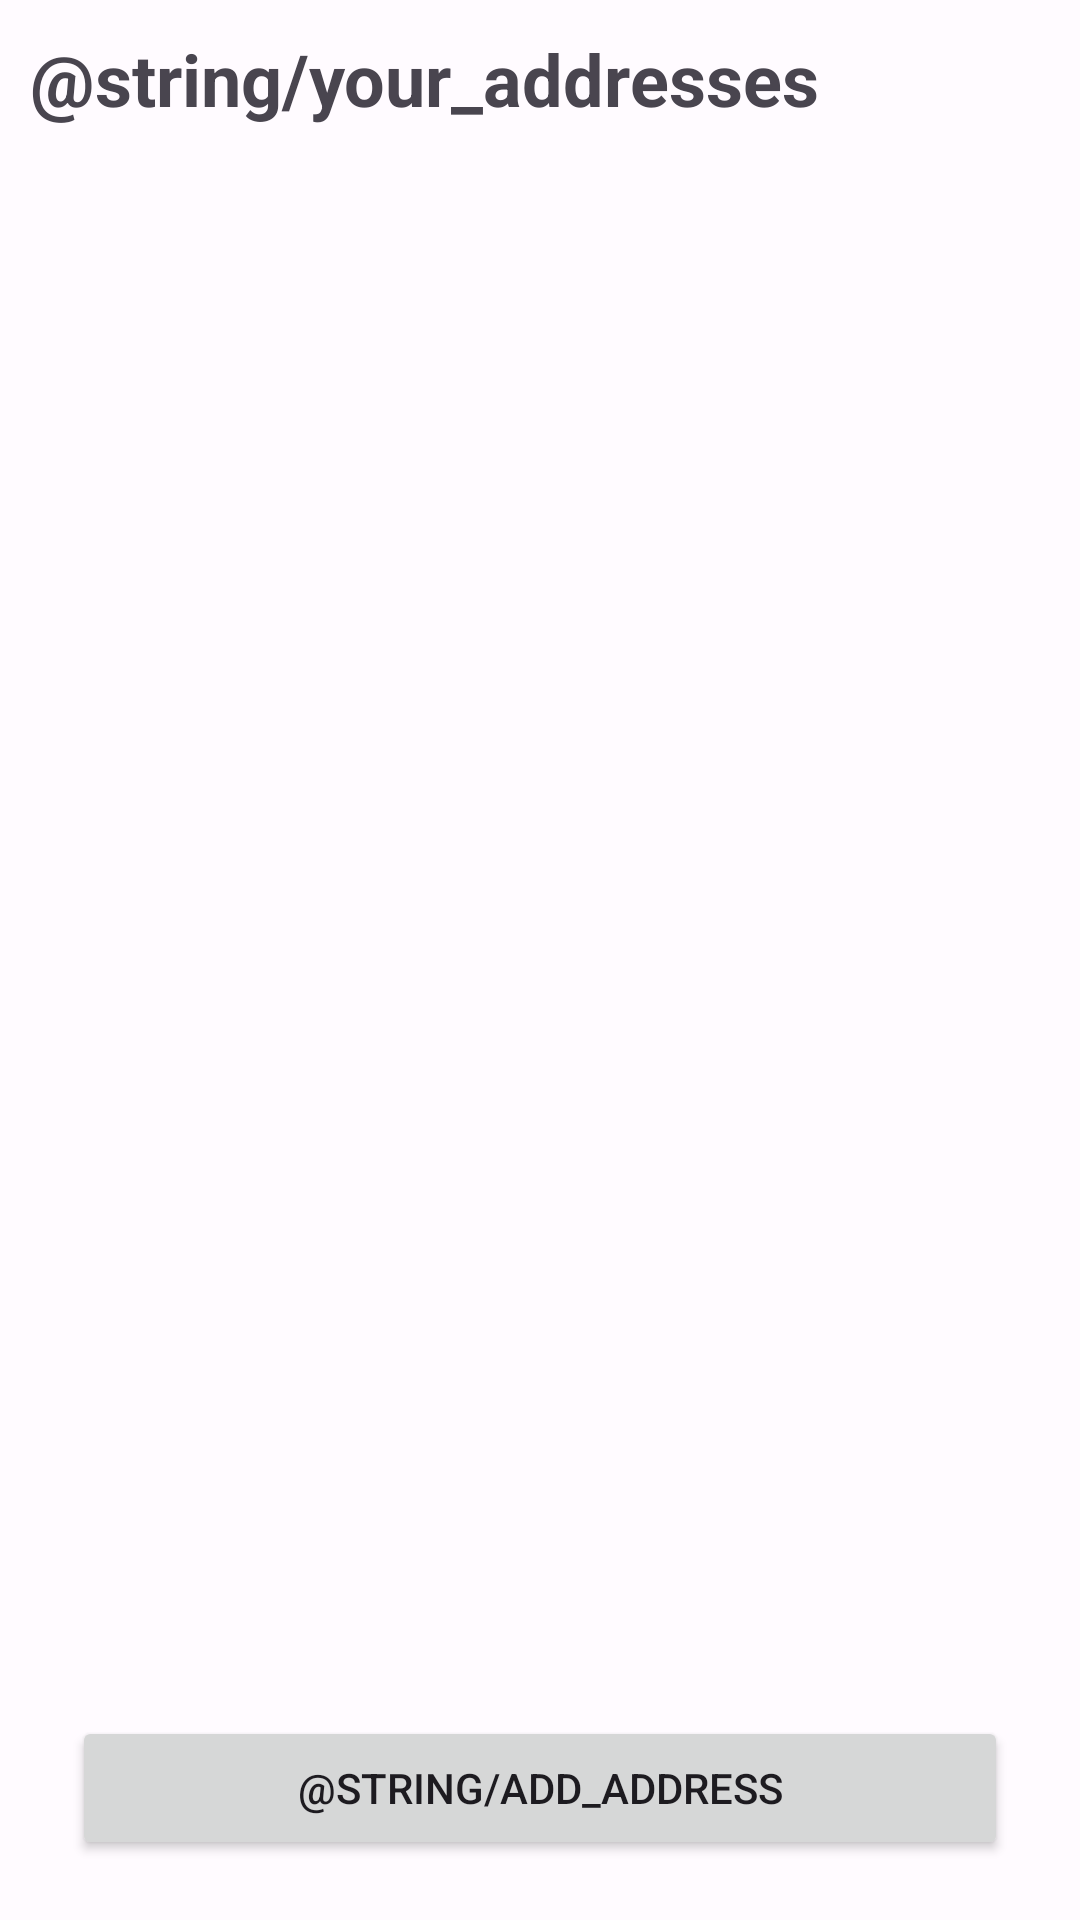

Android layout source for this screen:
<!-- AndroidManifest.xml: application theme AppTheme -->
<!-- res/layout/fragment_address.xml -->
<?xml version="1.0" encoding="utf-8"?>
<androidx.constraintlayout.widget.ConstraintLayout xmlns:android="http://schemas.android.com/apk/res/android"
    xmlns:app="http://schemas.android.com/apk/res-auto"
    xmlns:tools="http://schemas.android.com/tools"
    android:layout_width="match_parent"
    android:layout_height="match_parent"
    tools:context=".address.view.AddressFragment">




    <TextView
        android:id="@+id/textView2"
        android:layout_width="wrap_content"
        android:layout_height="wrap_content"
        android:layout_marginStart="10dp"
        android:layout_marginTop="10dp"
        android:text="@string/your_addresses"
        android:textSize="24sp"
        android:textStyle="bold"
        app:layout_constraintStart_toStartOf="parent"
        app:layout_constraintTop_toTopOf="parent" />

    <androidx.recyclerview.widget.RecyclerView
        android:id="@+id/rv"
        android:layout_width="match_parent"
        android:layout_height="0dp"
        android:layout_marginTop="18dp"
        app:layout_constraintEnd_toEndOf="parent"
        app:layout_constraintHorizontal_bias="0.0"

        app:layout_constraintStart_toStartOf="parent"
        app:layout_constraintTop_toBottomOf="@+id/textView2"
        app:layout_constraintBottom_toBottomOf="parent"
        tools:listitem="@layout/address_item" />

    <Button
        android:id="@+id/button"
        android:layout_width="match_parent"
        android:layout_height="wrap_content"
        android:layout_marginTop="61dp"
        android:elevation="15dp"
        android:text="@string/add_address"
        app:layout_constraintEnd_toEndOf="parent"
        app:layout_constraintHorizontal_bias="0.0"
        app:layout_constraintBottom_toBottomOf="parent"
        app:layout_constraintStart_toStartOf="parent"
        android:layout_marginBottom="20dp"
        android:layout_marginHorizontal="24dp"
        />
</androidx.constraintlayout.widget.ConstraintLayout>
<!-- res/layout/address_item.xml (included above) -->
<?xml version="1.0" encoding="utf-8"?>
<androidx.constraintlayout.widget.ConstraintLayout xmlns:android="http://schemas.android.com/apk/res/android"
    xmlns:app="http://schemas.android.com/apk/res-auto"
    xmlns:tools="http://schemas.android.com/tools"
    android:layout_width="match_parent"
    android:layout_height="wrap_content">

    <TextView
        android:id="@+id/phone"
        android:layout_width="wrap_content"
        android:layout_height="wrap_content"
        android:layout_marginStart="20dp"
        android:layout_marginTop="10dp"
        android:text="01114335594"
        android:textSize="16sp"
        app:layout_constraintStart_toStartOf="parent"
        app:layout_constraintTop_toBottomOf="@+id/sub_address" />

    <TextView
        android:id="@+id/main_address"
        android:layout_width="wrap_content"
        android:layout_height="wrap_content"
        android:layout_marginStart="20dp"
        android:layout_marginTop="20dp"
        android:text="12901 Rawa Bengek"
        android:textSize="24sp"
        android:textStyle="bold"
        app:layout_constraintStart_toStartOf="parent"
        app:layout_constraintTop_toTopOf="parent" />

    <TextView
        android:id="@+id/sub_address"
        android:layout_width="0dp"
        android:layout_height="wrap_content"
        android:layout_marginStart="20dp"
        android:layout_marginTop="10dp"
        android:text="Jaksel, DKI Jakarta"
        android:textSize="18sp"
        app:layout_constraintEnd_toStartOf="@id/address_button"
        app:layout_constraintHorizontal_bias="0.0"
        app:layout_constraintStart_toStartOf="parent"
        app:layout_constraintTop_toBottomOf="@+id/main_address" />

    <TextView
        android:id="@+id/default_address"
        android:layout_width="0dp"
        android:layout_height="wrap_content"
        android:layout_marginTop="10dp"
        android:text="@string/default_add"
        android:textSize="18sp"
        android:textStyle="bold"
        android:visibility="invisible"
        app:layout_constraintStart_toStartOf="@+id/phone"
        app:layout_constraintTop_toBottomOf="@+id/phone" />

    <Button
        android:id="@+id/address_button"
        android:layout_width="wrap_content"
        android:layout_height="wrap_content"
        android:layout_marginStart="20dp"
        android:layout_marginEnd="5dp"
        android:text="@string/delete"
        app:layout_constraintBottom_toBottomOf="@+id/phone"
        app:layout_constraintEnd_toEndOf="parent"
        app:layout_constraintStart_toEndOf="@+id/main_address"
        app:layout_constraintTop_toTopOf="@+id/main_address" />

    <View
        android:id="@+id/view"
        android:layout_width="match_parent"
        android:layout_height="1dp"
        android:layout_margin="10dp"
        android:layout_marginTop="30dp"
        android:background="@color/grey"
        app:layout_constraintEnd_toEndOf="parent"
        app:layout_constraintHorizontal_bias="0.0"
        app:layout_constraintStart_toStartOf="parent"
        app:layout_constraintTop_toBottomOf="@+id/imageView" />

    <ImageView
        android:id="@+id/imageView"
        android:layout_width="40dp"
        android:layout_height="40dp"
        android:layout_marginTop="15dp"
        app:layout_constraintEnd_toEndOf="@+id/address_button"
        app:layout_constraintStart_toEndOf="@+id/sub_address"
        app:layout_constraintTop_toBottomOf="@+id/address_button"
        app:srcCompat="@drawable/baseline_home_24" />
</androidx.constraintlayout.widget.ConstraintLayout>
<!-- resources referenced by this layout -->
<resources>
  <color name="grey">#878787</color>
  <string name="default_add">Default address</string>
  <style name="AppTheme" parent="Theme.Material3.Light.NoActionBar">
          <item name="colorPrimary">@color/black</item>
          <item name="colorOnPrimary">@color/md_theme_light_onPrimary</item>
          <item name="colorPrimaryContainer">@color/white</item>
          <item name="colorOnPrimaryContainer">@color/white</item>
          <item name="colorSecondary">@color/white</item>
          <item name="colorOnSecondary">@color/md_theme_light_onSecondary</item>
          <item name="colorSecondaryContainer">@color/white</item>
          <item name="colorOnSecondaryContainer">@color/md_theme_light_onSecondaryContainer</item>
          <item name="colorTertiary">@color/md_theme_light_tertiary</item>
          <item name="colorOnTertiary">@color/md_theme_light_onTertiary</item>
          <item name="colorTertiaryContainer">@color/white</item>
          <item name="colorOnTertiaryContainer">@color/md_theme_light_onTertiaryContainer</item>
          <item name="colorError">@color/md_theme_light_error</item>
          <item name="colorErrorContainer">@color/md_theme_light_errorContainer</item>
          <item name="colorOnError">@color/md_theme_light_onError</item>
          <item name="colorOnErrorContainer">@color/grey</item>
          <item name="android:colorBackground">@color/md_theme_light_background</item>
          <item name="colorOnBackground">@color/md_theme_light_onBackground</item>
          <item name="colorSurface">@color/md_theme_light_surface</item>
          <item name="colorOnSurface">@color/md_theme_light_onSurface</item>
          <item name="colorSurfaceVariant">@color/grey</item>
          <item name="colorOnSurfaceVariant">@color/md_theme_light_onSurfaceVariant</item>
          <item name="colorOutline">@color/md_theme_light_outline</item>
          <item name="colorOnSurfaceInverse">@color/md_theme_light_inverseOnSurface</item>
          <item name="colorSurfaceInverse">@color/md_theme_light_inverseSurface</item>
          <item name="colorPrimaryInverse">@color/grey</item>
  
          <item name="materialButtonStyle">@style/CommonButton</item>
  
      </style>
  <color name="black">#FF000000</color>
  <color name="md_theme_light_onPrimary">#FFFFFF</color>
  <color name="white">#FFFFFFFF</color>
  <color name="md_theme_light_onSecondary">#FFFFFF</color>
  <color name="md_theme_light_onSecondaryContainer">#2C1513</color>
  <color name="md_theme_light_tertiary">#725B2E</color>
  <color name="md_theme_light_onTertiary">#FFFFFF</color>
  <color name="md_theme_light_onTertiaryContainer">#271900</color>
  <color name="md_theme_light_error">#BA1A1A</color>
  <color name="md_theme_light_errorContainer">#FFDAD6</color>
  <color name="md_theme_light_onError">#FFFFFF</color>
  <color name="md_theme_light_background">#FFFBFF</color>
  <color name="md_theme_light_onBackground">#201A19</color>
  <color name="md_theme_light_surface">#FFFBFF</color>
  <color name="md_theme_light_onSurface">#201A19</color>
  <color name="md_theme_light_onSurfaceVariant">#534342</color>
  <color name="md_theme_light_outline">#857371</color>
  <color name="md_theme_light_inverseOnSurface">#FBEEEC</color>
  <color name="md_theme_light_inverseSurface">#362F2E</color>
  <style name="CommonButton" parent="Widget.Material3.Button">
          <item name="backgroundTint">@color/black</item>
          <item name="elevation">4dp</item>
      </style>
</resources>
